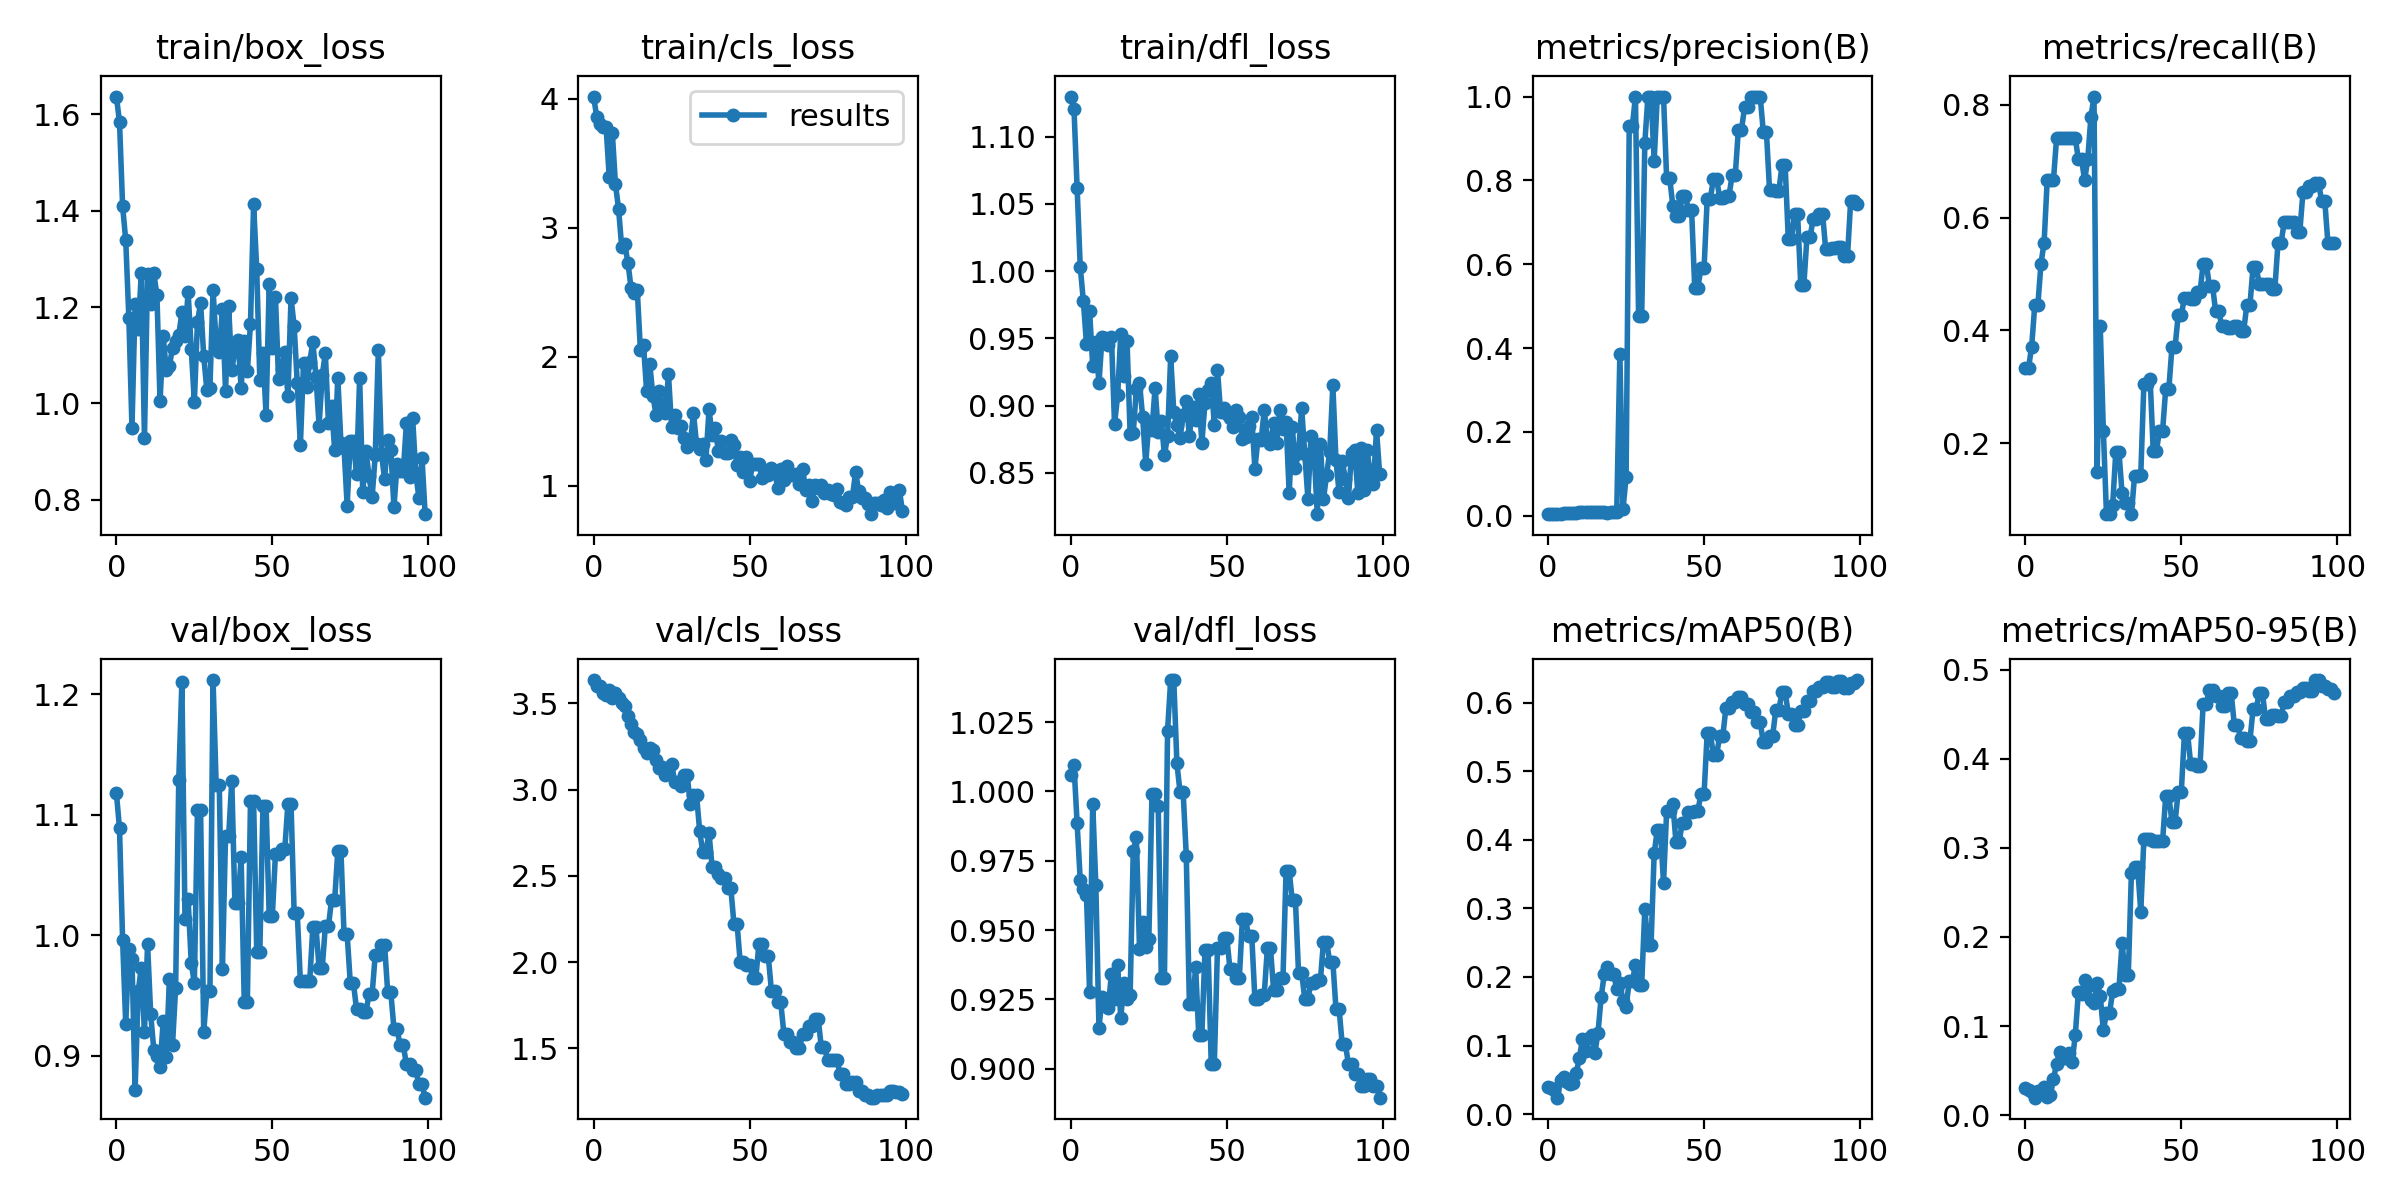

The file beside this chart, header and first rows:
epoch, train/box_loss, train/cls_loss, train/dfl_loss, metrics/precision(B), metrics/recall(B), metrics/mAP50(B), metrics/mAP50-95(B), val/box_loss, val/cls_loss, val/dfl_loss, lr/pg0, lr/pg1, lr/pg2
0, 1.636, 4.018, 1.13, 0.00375, 0.3333, 0.03972, 0.03038, 1.118, 3.636, 1.006, 0.0991, 0.0001, 0.0001
1, 1.584, 3.859, 1.121, 0.00375, 0.3333, 0.0374, 0.02847, 1.089, 3.601, 1.009, 0.0973, 0.000297, 0.000297
2, 1.409, 3.805, 1.062, 0.00417, 0.3704, 0.03487, 0.02555, 0.9959, 3.6, 0.9885, 0.09549, 0.0004901, 0.0004901
3, 1.338, 3.784, 1.003, 0.005, 0.4444, 0.02395, 0.01963, 0.9262, 3.563, 0.968, 0.09368, 0.0006792, 0.0006792
4, 1.177, 3.779, 0.9778, 0.005, 0.4444, 0.05025, 0.02731, 0.9888, 3.55, 0.9647, 0.09186, 0.0008644, 0.0008644
5, 0.9501, 3.394, 0.9461, 0.00583, 0.5185, 0.05346, 0.02435, 0.9799, 3.579, 0.9626, 0.09005, 0.001045, 0.001045
6, 1.206, 3.734, 0.9704, 0.00625, 0.5556, 0.04748, 0.0319, 0.8716, 3.532, 0.9275, 0.08822, 0.001223, 0.001223
7, 1.155, 3.338, 0.9298, 0.0075, 0.6667, 0.04328, 0.01983, 0.9536, 3.558, 0.9955, 0.0864, 0.001396, 0.001396
8, 1.271, 3.146, 0.9471, 0.0075, 0.6667, 0.04601, 0.02253, 0.9731, 3.532, 0.9663, 0.08457, 0.001565, 0.001565
9, 0.9278, 2.851, 0.9167, 0.0075, 0.6667, 0.05933, 0.04037, 0.9197, 3.5, 0.9147, 0.08273, 0.001731, 0.001731
10, 1.269, 2.871, 0.9511, 0.00833, 0.7407, 0.08125, 0.05785, 0.9925, 3.488, 0.9257, 0.08089, 0.001892, 0.001892
11, 1.206, 2.73, 0.9505, 0.00833, 0.7407, 0.1092, 0.07088, 0.9345, 3.429, 0.923, 0.07905, 0.00205, 0.00205
12, 1.27, 2.533, 0.9454, 0.00833, 0.7407, 0.09235, 0.06384, 0.9049, 3.383, 0.922, 0.0772, 0.002203, 0.002203
13, 1.225, 2.495, 0.9513, 0.00833, 0.7407, 0.1109, 0.06391, 0.8995, 3.335, 0.9343, 0.07535, 0.002352, 0.002352
14, 1.004, 2.515, 0.8861, 0.00833, 0.7407, 0.1149, 0.06933, 0.891, 3.322, 0.925, 0.0735, 0.002498, 0.002498
15, 1.14, 2.05, 0.9079, 0.00833, 0.7407, 0.08981, 0.05984, 0.9284, 3.287, 0.9374, 0.07164, 0.00264, 0.00264
16, 1.069, 2.088, 0.9535, 0.00833, 0.7407, 0.119, 0.0899, 0.8991, 3.244, 0.9184, 0.06978, 0.002777, 0.002777
17, 1.079, 1.732, 0.9222, 0.00792, 0.7037, 0.1709, 0.1382, 0.9637, 3.214, 0.9309, 0.06791, 0.002911, 0.002911
18, 1.116, 1.944, 0.9483, 0.00792, 0.7037, 0.2039, 0.1364, 0.909, 3.244, 0.9252, 0.06604, 0.003041, 0.003041
19, 1.129, 1.699, 0.879, 0.0075, 0.6667, 0.2148, 0.1515, 0.9565, 3.232, 0.9268, 0.06417, 0.003166, 0.003166
20, 1.141, 1.553, 0.8797, 0.00792, 0.7037, 0.2046, 0.1451, 1.129, 3.169, 0.9786, 0.06229, 0.003288, 0.003288
21, 1.189, 1.736, 0.9125, 0.00875, 0.7778, 0.2039, 0.1289, 1.21, 3.127, 0.9836, 0.06041, 0.003406, 0.003406
22, 1.14, 1.636, 0.9172, 0.00917, 0.8148, 0.1829, 0.1255, 1.014, 3.131, 0.9433, 0.05852, 0.00352, 0.00352
23, 1.231, 1.563, 0.8919, 0.387, 0.1482, 0.191, 0.1482, 1.03, 3.083, 0.9528, 0.05663, 0.00363, 0.00363
24, 1.113, 1.864, 0.857, 0.01673, 0.4074, 0.1651, 0.1341, 0.9772, 3.115, 0.944, 0.05474, 0.003736, 0.003736
25, 1.003, 1.455, 0.8877, 0.09145, 0.2222, 0.1558, 0.09503, 0.9602, 3.15, 0.9468, 0.05284, 0.003838, 0.003838
26, 1.17, 1.55, 0.8821, 0.929, 0.07407, 0.1937, 0.1148, 1.104, 3.044, 0.999, 0.05094, 0.003936, 0.003936
27, 1.208, 1.446, 0.9134, 0.929, 0.07407, 0.1937, 0.1148, 1.104, 3.044, 0.999, 0.04903, 0.00403, 0.00403
28, 1.099, 1.46, 0.8807, 1, 0.09115, 0.2176, 0.1396, 0.9194, 3.023, 0.9946, 0.04712, 0.00412, 0.00412
29, 1.028, 1.371, 0.889, 0.4753, 0.1852, 0.1884, 0.1419, 0.9534, 3.086, 0.9327, 0.04521, 0.004206, 0.004206
30, 1.033, 1.298, 0.8631, 0.4753, 0.1852, 0.1884, 0.1419, 0.9534, 3.086, 0.9327, 0.04329, 0.004288, 0.004288
31, 1.236, 1.327, 0.8775, 0.8888, 0.1111, 0.2997, 0.1932, 1.212, 2.915, 1.022, 0.04137, 0.004366, 0.004366
32, 1.123, 1.565, 0.9366, 1, 0.09357, 0.2466, 0.1578, 1.124, 2.969, 1.04, 0.03944, 0.004441, 0.004441
33, 1.108, 1.323, 0.8953, 1, 0.09357, 0.2466, 0.1578, 1.124, 2.969, 1.04, 0.03751, 0.004511, 0.004511
34, 1.195, 1.287, 0.8853, 0.8471, 0.07407, 0.3801, 0.272, 0.9723, 2.759, 1.01, 0.03558, 0.004577, 0.004577
35, 1.026, 1.32, 0.8758, 1, 0.1419, 0.4141, 0.2781, 1.082, 2.64, 0.9998, 0.03364, 0.00464, 0.00464
36, 1.201, 1.203, 0.8927, 1, 0.1419, 0.4141, 0.2781, 1.082, 2.64, 0.9998, 0.0317, 0.004698, 0.004698
37, 1.069, 1.593, 0.9037, 1, 0.144, 0.3372, 0.2282, 1.128, 2.747, 0.9769, 0.02975, 0.004753, 0.004753
38, 1.111, 1.391, 0.8773, 0.8046, 0.3057, 0.4416, 0.3102, 1.027, 2.55, 0.9233, 0.0278, 0.004803, 0.004803
39, 1.133, 1.446, 0.8994, 0.8046, 0.3057, 0.4416, 0.3102, 1.027, 2.55, 0.9233, 0.02585, 0.00485, 0.00485
40, 1.033, 1.27, 0.8891, 0.7378, 0.3134, 0.4514, 0.3096, 1.065, 2.509, 0.9365, 0.02389, 0.004892, 0.004892
41, 1.13, 1.349, 0.9084, 0.7147, 0.1856, 0.3962, 0.3071, 0.9448, 2.49, 0.9122, 0.02193, 0.004931, 0.004931
42, 1.067, 1.252, 0.8723, 0.7147, 0.1856, 0.3962, 0.3071, 0.9448, 2.49, 0.9122, 0.01997, 0.004966, 0.004966
43, 1.166, 1.252, 0.9022, 0.7621, 0.2222, 0.4249, 0.3077, 1.111, 2.427, 0.9427, 0.018, 0.004996, 0.004996
44, 1.413, 1.355, 0.9119, 0.7621, 0.2222, 0.4249, 0.3077, 1.111, 2.427, 0.9427, 0.01602, 0.005023, 0.005023
45, 1.278, 1.313, 0.9169, 0.7304, 0.2963, 0.4407, 0.3579, 0.9863, 2.22, 0.9018, 0.01405, 0.005046, 0.005046
46, 1.048, 1.164, 0.8858, 0.7304, 0.2963, 0.4407, 0.3579, 0.9863, 2.22, 0.9018, 0.01206, 0.005065, 0.005065
47, 1.105, 1.223, 0.9265, 0.5443, 0.3704, 0.4422, 0.329, 1.107, 1.999, 0.9434, 0.01008, 0.00508, 0.00508
48, 0.9761, 1.107, 0.8955, 0.5443, 0.3704, 0.4422, 0.329, 1.107, 1.999, 0.9434, 0.008091, 0.005091, 0.005091
49, 1.248, 1.223, 0.8985, 0.5901, 0.427, 0.4664, 0.3629, 1.016, 1.985, 0.9472, 0.006097, 0.005097, 0.005097
50, 1.115, 1.038, 0.8941, 0.5901, 0.427, 0.4664, 0.3629, 1.016, 1.985, 0.9472, 0.00505, 0.00505, 0.00505
51, 1.222, 1.167, 0.8907, 0.7554, 0.4581, 0.5556, 0.4285, 1.067, 1.908, 0.9361, 0.00505, 0.00505, 0.00505
52, 1.05, 1.168, 0.8845, 0.7554, 0.4581, 0.5556, 0.4285, 1.067, 1.908, 0.9361, 0.004951, 0.004951, 0.004951
53, 1.071, 1.171, 0.8967, 0.8041, 0.4566, 0.5234, 0.394, 1.071, 2.105, 0.9325, 0.004852, 0.004852, 0.004852
54, 1.108, 1.058, 0.8917, 0.8041, 0.4566, 0.5234, 0.394, 1.071, 2.105, 0.9325, 0.004753, 0.004753, 0.004753
55, 1.016, 1.101, 0.8753, 0.7591, 0.4673, 0.5507, 0.3922, 1.109, 2.035, 0.9539, 0.004654, 0.004654, 0.004654
56, 1.218, 1.081, 0.8768, 0.7591, 0.4673, 0.5507, 0.3922, 1.109, 2.035, 0.9539, 0.004555, 0.004555, 0.004555
57, 1.161, 1.137, 0.8851, 0.7639, 0.5185, 0.5921, 0.4614, 1.018, 1.835, 0.9478, 0.004456, 0.004456, 0.004456
58, 1.042, 1.117, 0.8919, 0.7639, 0.5185, 0.5921, 0.4614, 1.018, 1.835, 0.9478, 0.004357, 0.004357, 0.004357
59, 0.9136, 0.9855, 0.8532, 0.8117, 0.4793, 0.6013, 0.4775, 0.9616, 1.767, 0.9252, 0.004258, 0.004258, 0.004258
... 40 more rows
